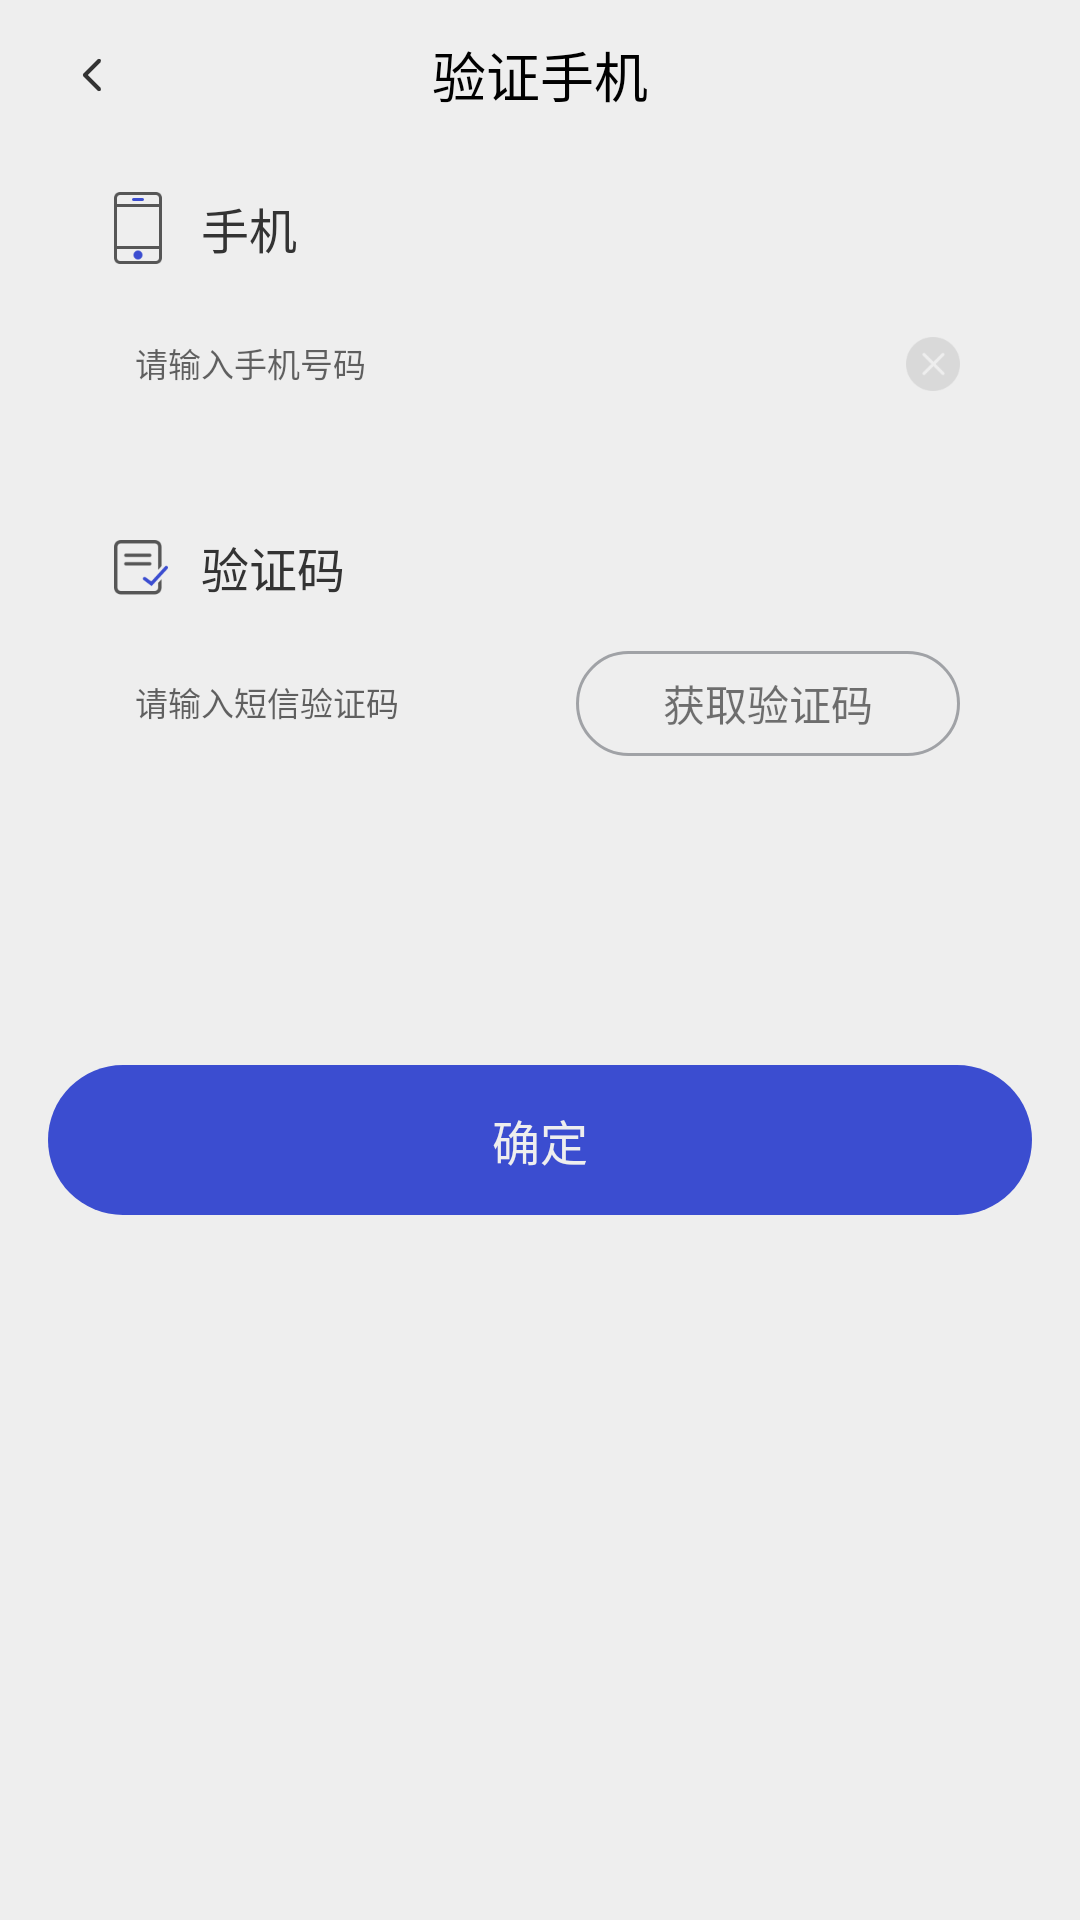

Layout XML and referenced resources for this Android screen:
<!-- AndroidManifest.xml: application theme Theme.AppCompat.Light.NoActionBar -->
<!-- res/layout/activity_login.xml -->
<?xml version="1.0" encoding="utf-8"?>
<LinearLayout xmlns:android="http://schemas.android.com/apk/res/android"
    xmlns:app="http://schemas.android.com/apk/res-auto"
    xmlns:tools="http://schemas.android.com/tools"
    android:layout_width="match_parent"
    android:layout_height="match_parent"
    android:background="@color/color_EEEEEE"
    android:fitsSystemWindows="true"
    android:orientation="vertical"
    tools:context=".MainActivity">


    <RelativeLayout
        android:layout_width="match_parent"
        android:layout_height="50dp">

        <RelativeLayout
            android:id="@+id/rl_back"
            android:layout_width="50dp"
            android:layout_height="match_parent">

            <ImageView
                android:layout_width="30dp"
                android:layout_height="30dp"
                android:layout_centerVertical="true"
                android:layout_marginLeft="16dp"
                android:scaleType="centerInside"
                android:src="@mipmap/iv_back_black"></ImageView>

        </RelativeLayout>


        <TextView
            android:layout_width="wrap_content"
            android:layout_height="wrap_content"
            android:layout_centerInParent="true"
            android:text="验证手机"
            android:textColor="@color/color_black"
            android:textSize="18dp"></TextView>
    </RelativeLayout>

    <View
        android:layout_width="match_parent"
        android:layout_height="1dp"
        android:background="@color/color_EEEEEE"></View>

    <LinearLayout
        android:layout_width="match_parent"
        android:layout_height="wrap_content"
        android:layout_marginTop="10dp"
        android:orientation="horizontal">

        <ImageView
            android:layout_width="22dp"
            android:layout_height="30dp"
            android:layout_gravity="center_vertical"
            android:layout_marginLeft="35dp"
            android:src="@mipmap/iv_phone"></ImageView>

        <TextView
            android:layout_width="wrap_content"
            android:layout_height="wrap_content"
            android:layout_gravity="center_vertical"
            android:layout_marginLeft="10dp"
            android:text="手机"
            android:textColor="@color/color_333333"
            android:textSize="16dp"></TextView>
    </LinearLayout>

    <RelativeLayout
        android:layout_width="match_parent"
        android:layout_height="wrap_content"
        android:layout_marginTop="10dp">

        <EditText
            android:id="@+id/ed_phone"
            android:layout_width="match_parent"
            android:layout_height="40dp"
            android:layout_marginLeft="35dp"
            android:layout_marginRight="70dp"
            android:background="@null"
            android:gravity="center_vertical"
            android:hint="请输入手机号码"
            android:paddingLeft="10dp"
            android:textColor="@color/color_black"
            android:textSize="11dp"></EditText>

        <ImageView
            android:id="@+id/iv_delete"
            android:layout_width="wrap_content"
            android:layout_height="wrap_content"
            android:layout_alignParentRight="true"
            android:layout_centerVertical="true"
            android:layout_marginRight="40dp"
            android:src="@mipmap/iv_close"></ImageView>

        <View
            android:layout_width="match_parent"
            android:layout_height="1dp"
            android:layout_below="@id/ed_phone"
            android:layout_marginLeft="35dp"
            android:layout_marginRight="40dp"
            android:background="@color/color_EEEEEE"></View>
    </RelativeLayout>

    <LinearLayout
        android:layout_width="match_parent"
        android:layout_height="wrap_content"
        android:layout_marginTop="32dp"
        android:orientation="horizontal">

        <ImageView
            android:layout_width="22dp"
            android:layout_height="30dp"
            android:layout_gravity="center_vertical"
            android:layout_marginLeft="35dp"
            android:src="@mipmap/iv_password"></ImageView>

        <TextView
            android:layout_width="wrap_content"
            android:layout_height="wrap_content"
            android:layout_gravity="center_vertical"
            android:layout_marginLeft="10dp"
            android:text="验证码"
            android:textColor="@color/color_333333"
            android:textSize="16dp"></TextView>
    </LinearLayout>

    <RelativeLayout
        android:layout_width="match_parent"
        android:layout_height="wrap_content"
        android:layout_marginTop="10dp">

        <EditText
            android:id="@+id/ed_pwd"
            android:layout_width="match_parent"
            android:layout_height="40dp"
            android:layout_marginLeft="35dp"
            android:layout_marginRight="40dp"
            android:background="@null"
            android:gravity="center_vertical"
            android:hint="请输入短信验证码"
            android:paddingLeft="10dp"
            android:textColor="@color/color_black"
            android:textSize="11dp"></EditText>

        <TextView
            android:id="@+id/tv_verCode"
            android:layout_width="128dp"
            android:layout_height="35dp"
            android:layout_alignParentRight="true"
            android:layout_centerVertical="true"
            android:layout_marginRight="40dp"
            android:background="@drawable/stroke_a0a2a6_22"
            android:gravity="center"
            android:text="获取验证码"
            android:textColorHint="@color/color_333333"
            android:textSize="14dp"></TextView>

        <View
            android:layout_width="match_parent"
            android:layout_height="1dp"
            android:layout_below="@id/ed_pwd"
            android:layout_marginLeft="35dp"
            android:layout_marginRight="40dp"
            android:background="@color/color_EEEEEE"></View>
    </RelativeLayout>


    <TextView
        android:id="@+id/tv_login"
        android:layout_width="match_parent"
        android:layout_height="50dp"
        android:layout_marginLeft="16dp"
        android:layout_marginTop="100dp"
        android:layout_marginRight="16dp"
        android:background="@drawable/rectangle_3b4dd0_50"
        android:gravity="center"
        android:text="确定"
        android:textColor="@color/color_EEEEEE"
        android:textSize="16dp"></TextView>

</LinearLayout>
<!-- resources referenced by this layout -->
<resources>
  <color name="color_333333">#333333</color>
  <color name="color_EEEEEE">#EEEEEE</color>
  <color name="color_black">#000000</color>
  <!-- drawable rectangle_3b4dd0_50 (drawable) -->
  <?xml version="1.0" encoding="utf-8"?>
  <shape xmlns:android="http://schemas.android.com/apk/res/android"
      android:shape="rectangle">
      <solid android:color="@color/color_3B4DD0" />
      <corners android:radius="50dp" />
  </shape>
  <!-- drawable stroke_a0a2a6_22 (drawable) -->
  <?xml version="1.0" encoding="utf-8"?>
  <shape xmlns:android="http://schemas.android.com/apk/res/android"
      android:shape="rectangle">
      
      <stroke
          android:width="1dp"
          android:color="@color/color_a0a2a6" />
  
      
      <solid android:color="#00000000" />
      <corners android:radius="22dp" />
  
  </shape>
  <!-- mipmap iv_back_black: png bitmap (mipmap-xxhdpi, 419 bytes) -->
  <!-- mipmap iv_close: png bitmap (mipmap-xxhdpi, 1546 bytes) -->
  <!-- mipmap iv_password: png bitmap (mipmap-xxhdpi, 2105 bytes) -->
  <!-- mipmap iv_phone: png bitmap (mipmap-xxhdpi, 976 bytes) -->
  <color name="color_3B4DD0">#3B4DD0</color>
  <color name="color_a0a2a6">#A0A2A6</color>
</resources>
